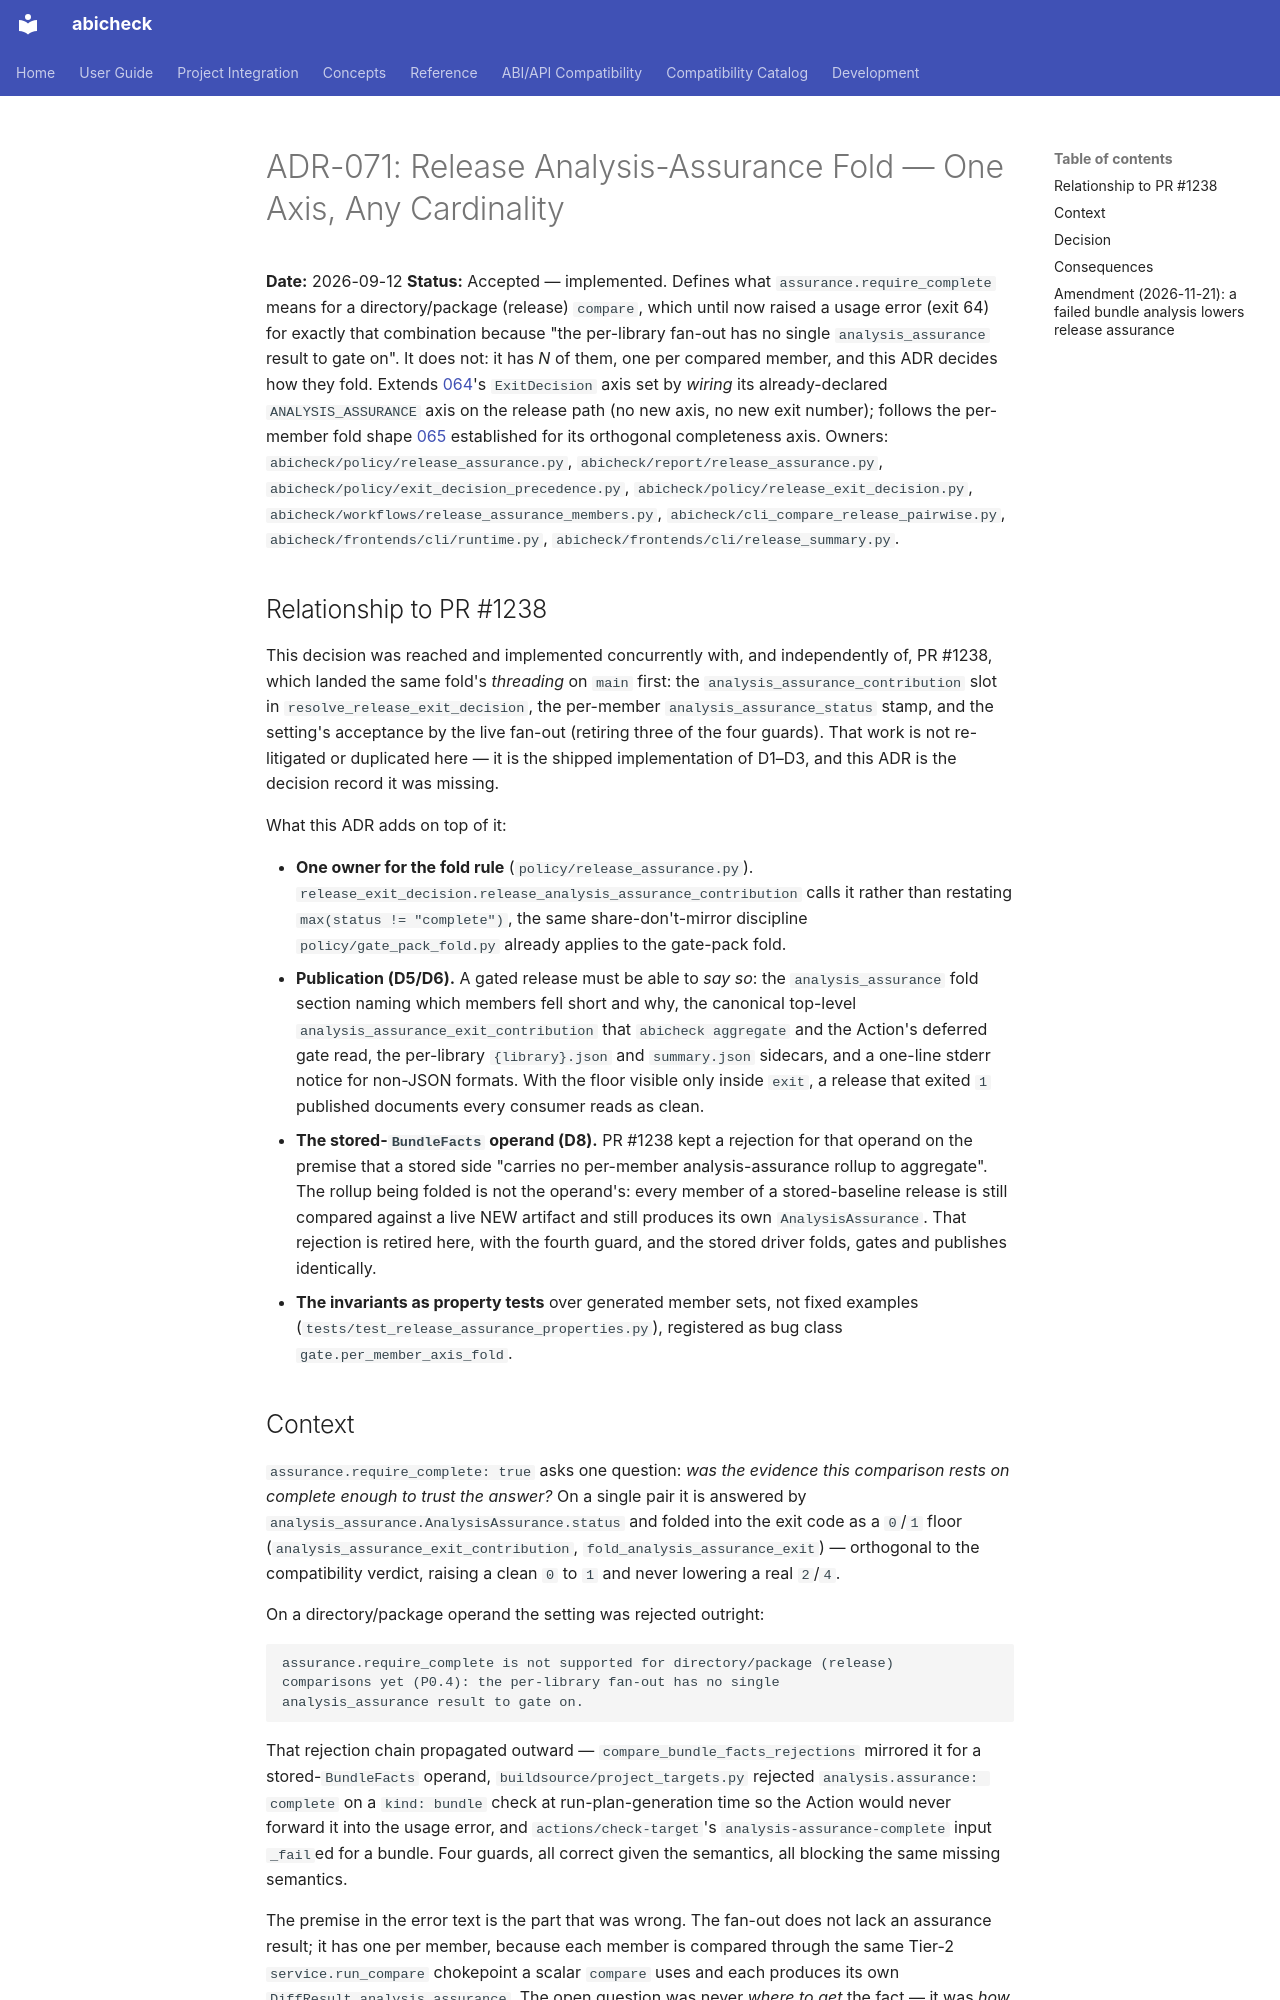

repository: abicheck/abicheck · page: contribute/adr/071-release-analysis-assurance-fold/index.html · generator: mkdocs

# ADR-071: Release Analysis-Assurance Fold — One Axis, Any Cardinality

**Date:** 2026-09-12
**Status:** Accepted — implemented. Defines what `assurance.require_complete`
means for a directory/package (release) `compare`, which until now raised a
usage error (exit 64) for exactly that combination because "the per-library
fan-out has no single `analysis_assurance` result to gate on". It does not:
it has *N* of them, one per compared member, and this ADR decides how they
fold. Extends [064](064-canonical-gate-algorithm-and-exit-decision.md)'s
`ExitDecision` axis set by *wiring* its already-declared
`ANALYSIS_ASSURANCE` axis on the release path (no new axis, no new exit
number); follows the per-member fold shape
[065](065-comparison-scope-selection-and-completeness.md) established for
its orthogonal completeness axis. Owners:
`abicheck/policy/release_assurance.py`,
`abicheck/report/release_assurance.py`,
`abicheck/policy/exit_decision_precedence.py`,
`abicheck/policy/release_exit_decision.py`,
`abicheck/workflows/release_assurance_members.py`,
`abicheck/cli_compare_release_pairwise.py`,
`abicheck/frontends/cli/runtime.py`,
`abicheck/frontends/cli/release_summary.py`.

## Relationship to PR #1238

This decision was reached and implemented concurrently with, and independently
of, PR #1238, which landed the same fold's *threading* on `main` first: the
`analysis_assurance_contribution` slot in `resolve_release_exit_decision`, the
per-member `analysis_assurance_status` stamp, and the setting's acceptance by
the live fan-out (retiring three of the four guards). That work is not
re-litigated or duplicated here — it is the shipped implementation of D1–D3,
and this ADR is the decision record it was missing.

What this ADR adds on top of it:

- **One owner for the fold rule** (`policy/release_assurance.py`).
  `release_exit_decision.release_analysis_assurance_contribution` calls it
  rather than restating `max(status != "complete")`, the same
  share-don't-mirror discipline `policy/gate_pack_fold.py` already applies to
  the gate-pack fold.
- **Publication (D5/D6).** A gated release must be able to *say so*: the
  `analysis_assurance` fold section naming which members fell short and why,
  the canonical top-level `analysis_assurance_exit_contribution` that
  `abicheck aggregate` and the Action's deferred gate read, the per-library
  `{library}.json` and `summary.json` sidecars, and a one-line stderr notice
  for non-JSON formats. With the floor visible only inside `exit`, a release
  that exited `1` published documents every consumer reads as clean.
- **The stored-`BundleFacts` operand (D8).** PR #1238 kept a rejection for
  that operand on the premise that a stored side "carries no per-member
  analysis-assurance rollup to aggregate". The rollup being folded is not the
  operand's: every member of a stored-baseline release is still compared
  against a live NEW artifact and still produces its own `AnalysisAssurance`.
  That rejection is retired here, with the fourth guard, and the stored driver
  folds, gates and publishes identically.
- **The invariants as property tests** over generated member sets, not fixed
  examples (`tests/test_release_assurance_properties.py`), registered as bug
  class `gate.per_member_axis_fold`.

## Context

`assurance.require_complete: true` asks one question: *was the evidence this
comparison rests on complete enough to trust the answer?* On a single pair
it is answered by `analysis_assurance.AnalysisAssurance.status` and folded
into the exit code as a `0`/`1` floor
(`analysis_assurance_exit_contribution`, `fold_analysis_assurance_exit`) —
orthogonal to the compatibility verdict, raising a clean `0` to `1` and
never lowering a real `2`/`4`.

On a directory/package operand the setting was rejected outright:

```
assurance.require_complete is not supported for directory/package (release)
comparisons yet (P0.4): the per-library fan-out has no single
analysis_assurance result to gate on.
```

That rejection chain propagated outward — `compare_bundle_facts_rejections`
mirrored it for a stored-`BundleFacts` operand,
`buildsource/project_targets.py` rejected `analysis.assurance: complete` on
a `kind: bundle` check at run-plan-generation time so the Action would never
forward it into the usage error, and `actions/check-target`'s
`analysis-assurance-complete` input `_fail`ed for a bundle. Four guards, all
correct given the semantics, all blocking the same missing semantics.

The premise in the error text is the part that was wrong. The fan-out does
not lack an assurance result; it has one per member, because each member is
compared through the same Tier-2 `service.run_compare` chokepoint a scalar
`compare` uses and each produces its own `DiffResult.analysis_assurance`.
The open question was never *where to get* the fact — it was *how N facts
become one gate*.
